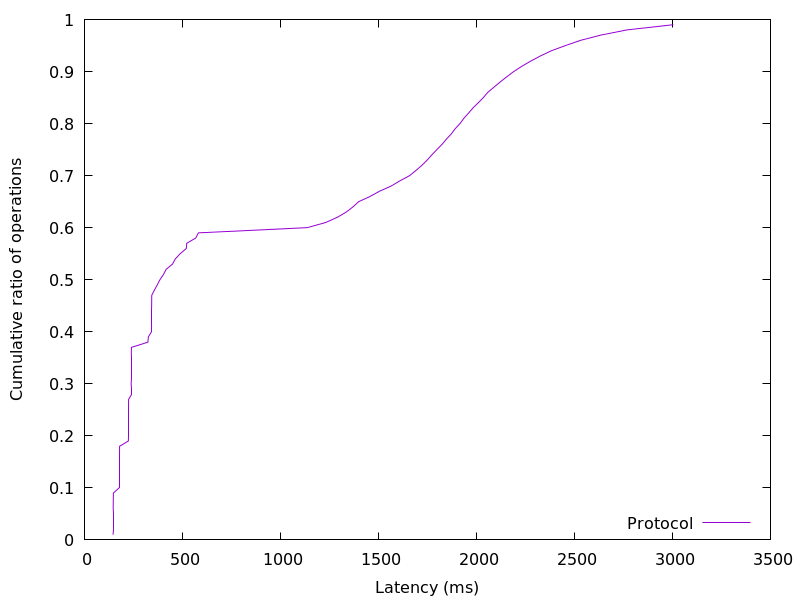

The table this chart was drawn from, first rows:
145.827328, 0.01
146.1, 0.02
146.3, 0.03
146.4, 0.04
146.6, 0.05
146.7, 0.06
146.9, 0.07
147.1, 0.08
147.7, 0.09
177.9, 0.1
178.1, 0.11
178.3, 0.12
178.4, 0.13
178.5, 0.14
178.6, 0.15
178.8, 0.16
179, 0.17
179.4, 0.18
224, 0.19
224.2, 0.2
224.3, 0.21
224.4, 0.22
224.6, 0.23
224.7, 0.24
224.8, 0.25
225, 0.26
225.3, 0.27
237.9, 0.28
238.1, 0.29
238.3, 0.3
238.4, 0.31
238.5, 0.32
238.6, 0.33
238.7, 0.34
238.9, 0.35
239.1, 0.36
239.8, 0.37
323.8, 0.38
326, 0.39
342.2, 0.4
342.4, 0.41
342.5, 0.42
342.6, 0.43
342.7, 0.44
342.8, 0.45
343, 0.46
343.5, 0.47
357, 0.48
371.3, 0.49
385.1, 0.5
403, 0.51
416.7, 0.52
449.2, 0.53
463.4, 0.54
488.3, 0.55
519.6, 0.56
522, 0.57
567.7, 0.58
581.3, 0.59
1136, 0.6
1231, 0.61
... 38 more rows
